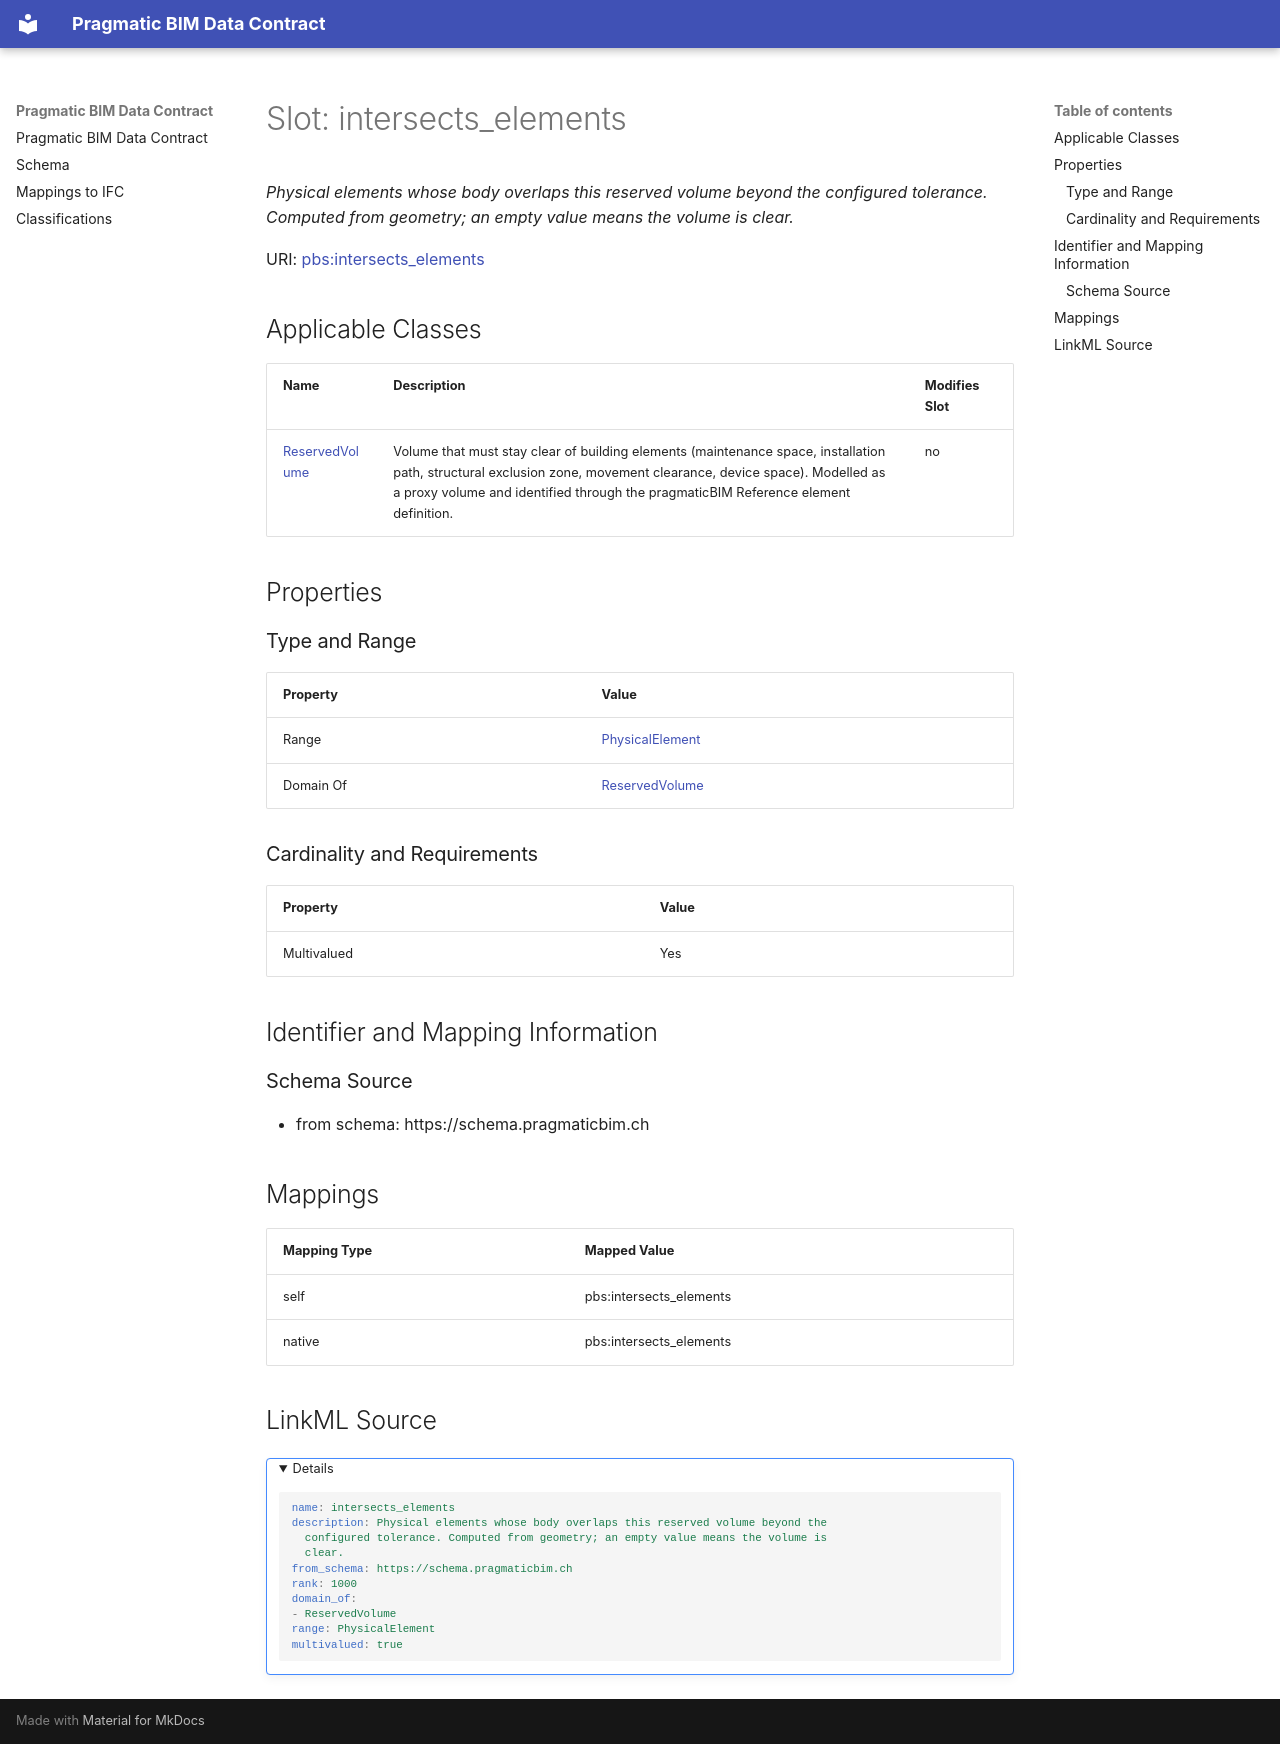

repository: pragmaticBIM/pragmatic-bim-data-contract · page: schema/intersects_elements.html · generator: mkdocs

---
search:
  boost: 5.0
---

# Slot: intersects_elements 


_Physical elements whose body overlaps this reserved volume beyond the configured tolerance. Computed from geometry; an empty value means the volume is clear._



<div data-search-exclude markdown="1">



URI: [pbs:intersects_elements](https://schema.pragmaticbim.ch/intersects_elements)
<!-- no inheritance hierarchy -->





## Applicable Classes

| Name | Description | Modifies Slot |
| --- | --- | --- |
| [ReservedVolume](ReservedVolume.md) | Volume that must stay clear of building elements (maintenance space, installation path, structural exclusion zone, movement clearance, device space). Modelled as a proxy volume and identified through the pragmaticBIM Reference element definition. |  no  |






## Properties

### Type and Range

| Property | Value |
| --- | --- |
| Range | [PhysicalElement](PhysicalElement.md) |
| Domain Of | [ReservedVolume](ReservedVolume.md) |

### Cardinality and Requirements

| Property | Value |
| --- | --- |
| Multivalued | Yes |










## Identifier and Mapping Information





### Schema Source


* from schema: https://schema.pragmaticbim.ch




## Mappings

| Mapping Type | Mapped Value |
| ---  | ---  |
| self | pbs:intersects_elements |
| native | pbs:intersects_elements |




## LinkML Source

<details>
```yaml
name: intersects_elements
description: Physical elements whose body overlaps this reserved volume beyond the
  configured tolerance. Computed from geometry; an empty value means the volume is
  clear.
from_schema: https://schema.pragmaticbim.ch
rank: 1000
domain_of:
- ReservedVolume
range: PhysicalElement
multivalued: true

```
</details></div>
